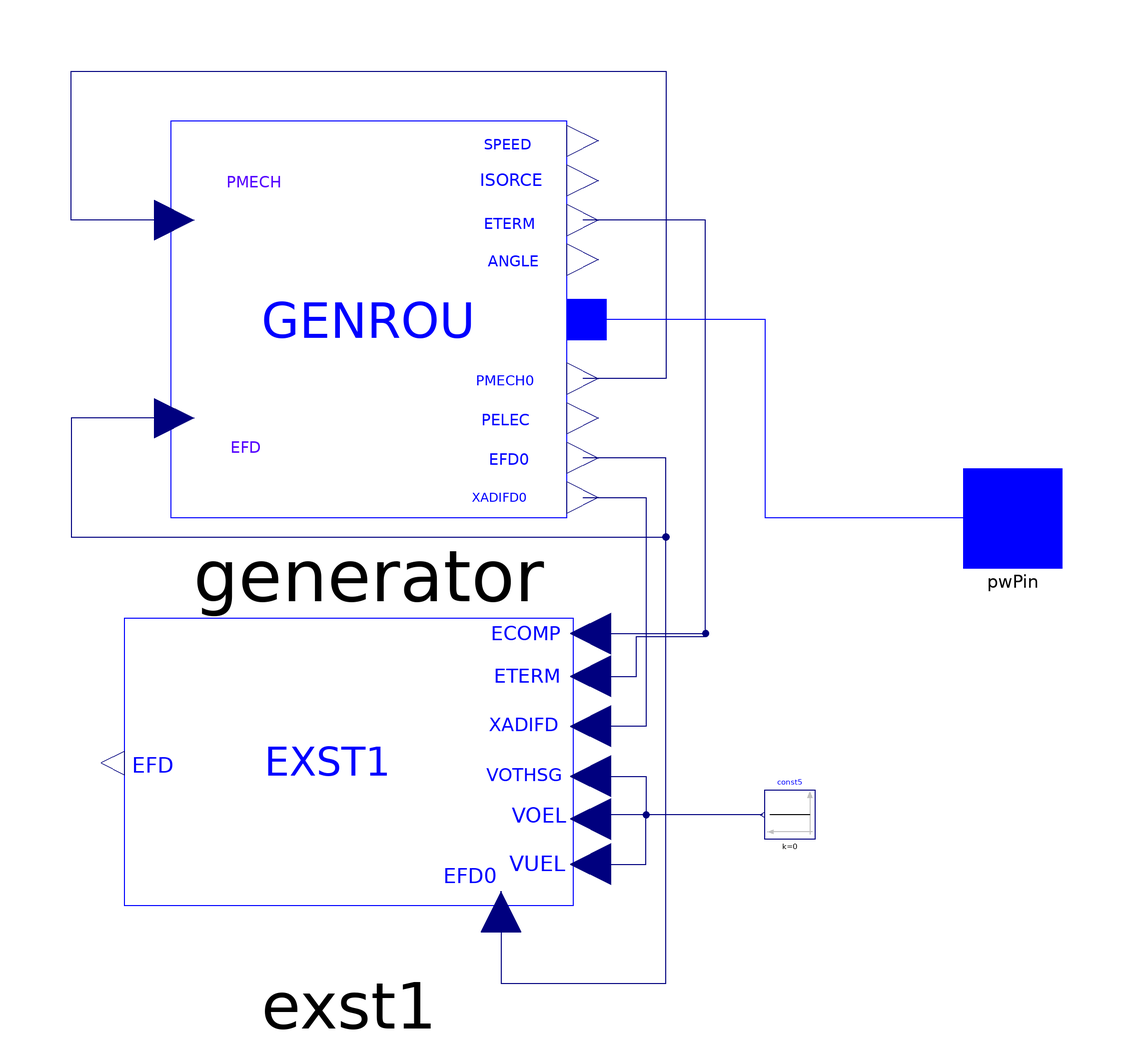

This picture is the connection diagram that the Modelica source below describes through its graphical annotations.

model Generator
  iPSL.Electrical.Machines.PSSE.GENROU.GENROU generator(
    Xppd=0.2,
    Xppq=0.2,
    Xpp=0.2,
    Xl=0.12,
    V_0=1,
    V_b=100,
    M_b=100,
    Tpd0=5,
    Tppd0=0.05,
    Tppq0=0.1,
    H=4,
    D=0,
    Xd=1.41,
    Xq=1.35,
    Xpd=0.3,
    S10=0.1,
    S12=0.5,
    Xpq=0.6,
    Tpq0=0.7,
    angle_0=4.046276,
    P_0=40,
    Q_0=5.416582) annotation (Placement(transformation(extent={{-60,0},{20,80}})));
  Modelica.Blocks.Sources.Constant const5(k=0) annotation (Placement(transformation(
        extent={{5,-5},{-5,5}},
        rotation=0,
        origin={65,-60})));
  iPSL.Electrical.Controls.PSSE.ES.EXST1.EXST1 exst1 annotation (Placement(transformation(
        extent={{50,-36},{-50,36}},
        rotation=0,
        origin={-24,-52})));
  iPSL.Connectors.PwPin pwPin annotation (Placement(transformation(extent={{100,-10},{120,10}})));
equation
  connect(generator.PMECH, generator.PMECH0) annotation (Line(points={{-59.2,60},{-80,60},{-80,90},{40,90},{40,28},{23.2,28}}, color={0,0,127}));
  connect(exst1.EFD0, generator.EFD0) annotation (Line(points={{6.71429,-79.6},{6.71429,-94},{40,-94},{40,12},{23.2,12}}, color={0,0,127}));
  connect(const5.y, exst1.VOEL) annotation (Line(points={{59.5,-60},{24.8095,-60},{24.8095,-60.88}}, color={0,0,127}));
  connect(exst1.VOTHSG, exst1.VOEL) annotation (Line(points={{24.8095,-52.24},{36,-52.24},{36,-60},{24.8095,-60},{24.8095,-60.88}}, color={0,0,127}));
  connect(exst1.VUEL, exst1.VOEL) annotation (Line(points={{24.8095,-70},{36,-70},{36,-60},{24.8095,-60},{24.8095,-60.88}}, color={0,0,127}));
  connect(generator.XADIFD, exst1.XADIFD) annotation (Line(points={{23.2,4},{36,4},{36,-42.16},{24.8095,-42.16}}, color={0,0,127}));
  connect(exst1.ECOMP, generator.ETERM) annotation (Line(points={{24.8095,-23.44},{48,-23.44},{48,60},{23.2,60}}, color={0,0,127}));
  connect(exst1.ETERM, generator.ETERM) annotation (Line(points={{24.8095,-32.08},{34,-32.08},{34,-24},{48,-24},{48,60},{23.2,60}}, color={0,0,127}));
  connect(generator.p, pwPin) annotation (Line(points={{24,40},{42,40},{60,40},{60,0},{110,0}}, color={0,0,255}));
  connect(generator.EFD, generator.EFD0) annotation (Line(points={{-59.2,20},{-80,20},{-80,-4},{40,-4},{40,12},{23.2,12}}, color={0,0,127}));
  annotation (
    Diagram(coordinateSystem(preserveAspectRatio=false, extent={{-100,-100},{100,100}})),
    Icon(coordinateSystem(preserveAspectRatio=false, extent={{-100,-100},{100,100}}), graphics={
        Ellipse(extent={{-100,100},{100,-100}}, lineColor={28,108,200}),
        Line(points={{-40,-20}}, color={28,108,200}),
        Line(points={{-40,0},{-20,40},{20,-42},{40,0}}, color={28,108,200})}),
    Documentation(info="<html>
<p><span style=\"font-family: MS Shell Dlg 2;\">&LT;iPSL: iTesla Power System Library&GT;</span></p>
<p><span style=\"font-family: MS Shell Dlg 2;\">Copyright 2015 RTE (France), AIA (Spain), KTH (Sweden) and DTU (Denmark)</span></p>
<ul>
<li><span style=\"font-family: MS Shell Dlg 2;\">RTE: http://www.rte-france.com/ </span></li>
<li><span style=\"font-family: MS Shell Dlg 2;\">AIA: http://www.aia.es/en/energy/</span></li>
<li><span style=\"font-family: MS Shell Dlg 2;\">KTH: https://www.kth.se/en</span></li>
<li><span style=\"font-family: MS Shell Dlg 2;\">DTU:http://www.dtu.dk/english</span></li>
</ul>
<p><span style=\"font-family: MS Shell Dlg 2;\">The authors can be contacted by email: info at itesla-ipsl dot org</span></p>
<p><span style=\"font-family: MS Shell Dlg 2;\">This package is part of the iTesla Power System Library (&QUOT;iPSL&QUOT;) .</span></p>
<p><span style=\"font-family: MS Shell Dlg 2;\">The iPSL is free software: you can redistribute it and/or modify it under the terms of the GNU Lesser General Public License as published by the Free Software Foundation, either version 3 of the License, or (at your option) any later version.</span></p>
<p><span style=\"font-family: MS Shell Dlg 2;\">The iPSL is distributed in the hope that it will be useful, but WITHOUT ANY WARRANTY; without even the implied warranty of MERCHANTABILITY or FITNESS FOR A PARTICULAR PURPOSE. See the GNU Lesser General Public License for more details.</span></p>
<p><span style=\"font-family: MS Shell Dlg 2;\">You should have received a copy of the GNU Lesser General Public License along with the iPSL. If not, see &LT;http://www.gnu.org/licenses/&GT;.</span></p>
</html>"));
end Generator;